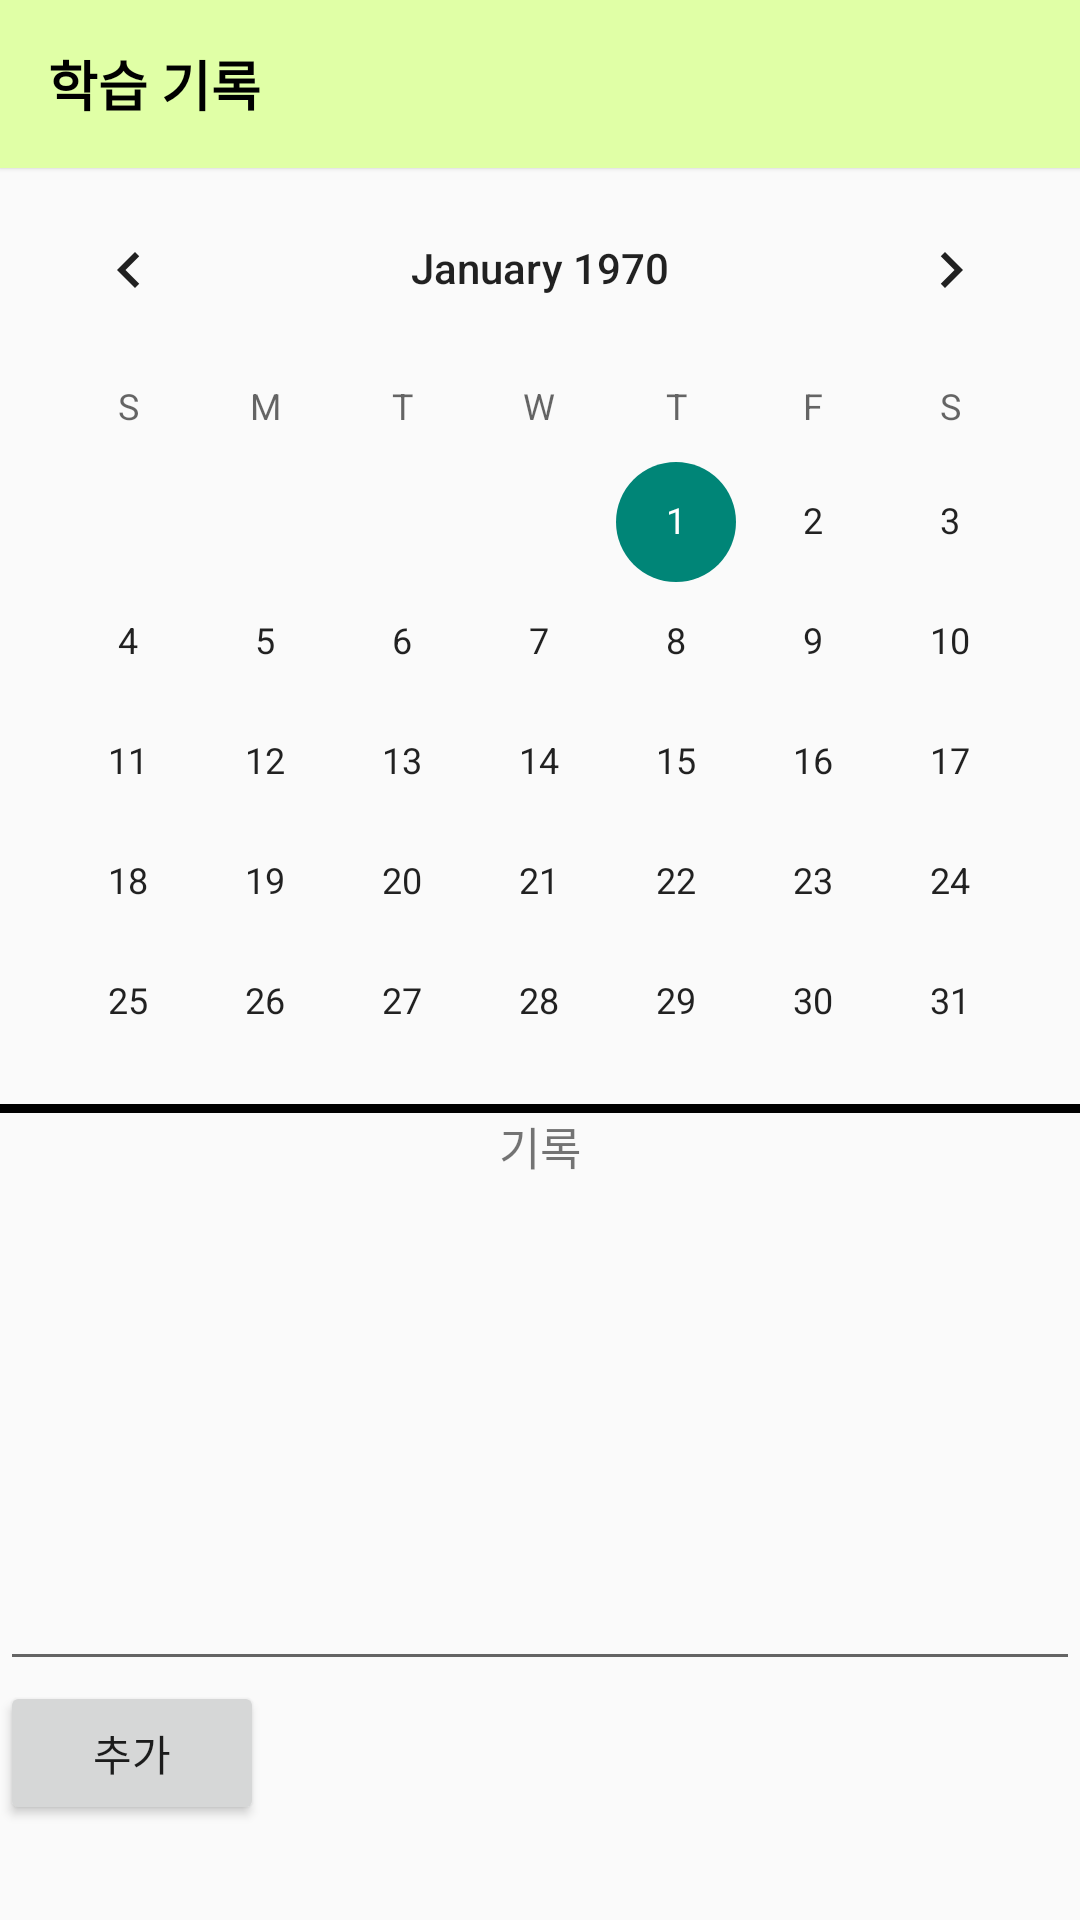

Layout XML and referenced resources for this Android screen:
<!-- AndroidManifest.xml: application theme AppTheme -->
<!-- res/layout/study_record.xml -->
<?xml version="1.0" encoding="utf-8"?>
<LinearLayout xmlns:android="http://schemas.android.com/apk/res/android"
    xmlns:app="http://schemas.android.com/apk/res-auto"
    android:orientation="vertical"
    android:layout_width="match_parent"
    android:layout_height="match_parent">

    <androidx.appcompat.widget.Toolbar
        android:id="@+id/toolbar"
        android:layout_width="match_parent"
        android:layout_height="?attr/actionBarSize"
        android:background="@color/bg_greenery"
        android:elevation="1dp"
        app:title="학습 기록"
        app:titleTextAppearance="@style/toolbarTitleStyle"

        app:layout_constraintTop_toTopOf="parent"
        app:layout_constraintLeft_toLeftOf="parent"
        app:layout_constraintRight_toRightOf="parent" />

    <CalendarView
        android:id="@+id/calendarView"
        android:layout_width="match_parent"
        android:layout_height="293dp" />
    <TextView
        android:id="@+id/textCalendar"
        android:layout_width="wrap_content"
        android:layout_height="wrap_content"
        android:text="2022-12-22"
        android:visibility="invisible"
        />
    <LinearLayout
        android:layout_width="match_parent"
        android:layout_height="3dp"
        android:background="@color/black"
        />
    <TextView
        android:layout_width="match_parent"
        android:layout_height="wrap_content"
        android:text="기록"
        android:textSize="15dp"
        android:gravity="center_horizontal"
        />

    <LinearLayout
        android:layout_width="match_parent"
        android:layout_height="wrap_content">

        <EditText
            android:id="@+id/edMemo"
            android:layout_width="match_parent"
            android:layout_height="wrap_content"
            android:lines="7"

            />
    </LinearLayout>
    <Button
        android:id="@+id/insetBtn"
        android:layout_width="wrap_content"
        android:layout_height="wrap_content"
        android:text="추가"/>


</LinearLayout>
<!-- resources referenced by this layout -->
<resources>
  <color name="bg_greenery">#E0FFA6</color>
  <color name="black">#FF000000</color>
  <style name="toolbarTitleStyle">
          <item name="android:textColor">@color/black</item>
          <item name="android:textSize">18dp</item>
          <item name="android:textStyle">bold</item>
      </style>
  <style name="AppTheme" parent="Theme.AppCompat.Light.DarkActionBar">
          
          <item name="colorPrimary">@color/colorPrimary</item>
          <item name="colorPrimaryDark">@color/colorPrimaryDark</item>
          <item name="windowActionBar">false</item>
          <item name="windowNoTitle">true</item>
      </style>
  <color name="colorPrimary">#008577</color>
  <color name="colorPrimaryDark">#00574B</color>
</resources>
